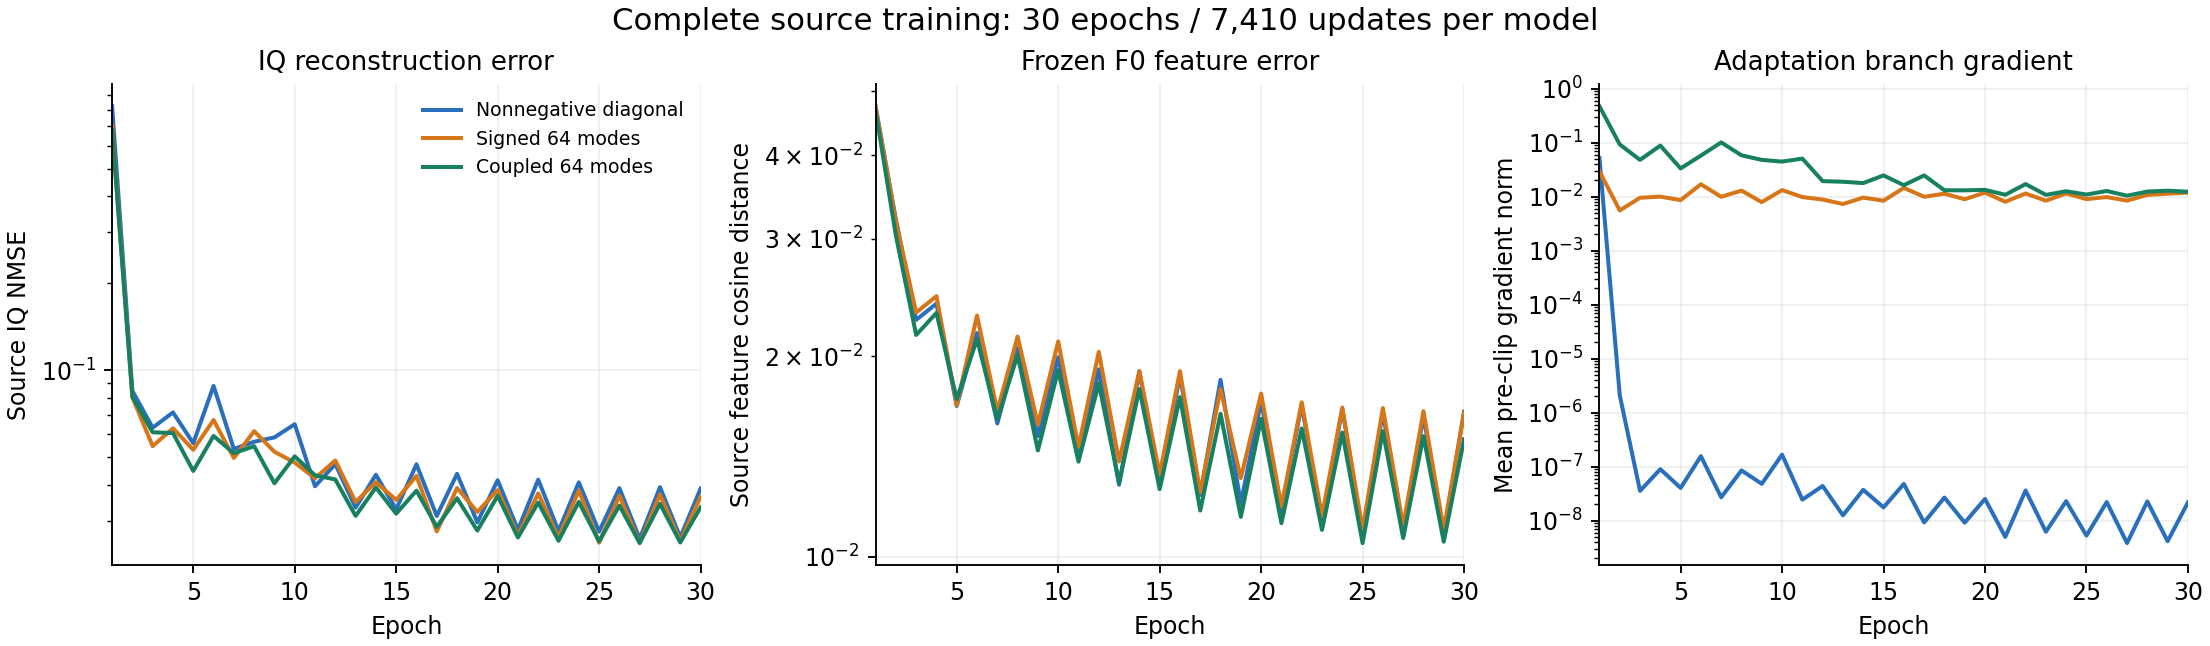

Source data for this figure (header and first rows):
model, epoch, draw, updates, prior, iq_nmse, spectral_error, feature_error, feature_standardized_error, action_matrix_relative_mse, noise_log_mse, physical_gradient, adaptation_gradient
nonnegative, 1, 1, 247, global, 0.8219, 0.2862, 0.0473, 0.3978, 0.3683, 8.136, 0.3466, 0.05228
nonnegative, 2, 2, 494, other_RX, 0.08468, 0.1086, 0.03207, 0.2741, 0.08539, 0.5538, 0.05383, 2.1048191942293936e-06
nonnegative, 3, 3, 741, global, 0.06313, 0.09524, 0.02266, 0.1956, 0.04889, 0.3517, 0.0574, 3.54293219654116e-08
nonnegative, 4, 4, 988, other_RX, 0.07134, 0.09301, 0.02397, 0.22, 0.03109, 0.2942, 0.04407, 8.938874464287701e-08
nonnegative, 5, 5, 1235, global, 0.05576, 0.07831, 0.01683, 0.1504, 0.0263, 0.2629, 0.03801, 4.021134608111458e-08
nonnegative, 6, 6, 1482, other_RX, 0.08813, 0.08765, 0.02166, 0.2033, 0.02348, 0.2701, 0.03521, 1.5587275103394398e-07
nonnegative, 7, 7, 1729, global, 0.05328, 0.07529, 0.01584, 0.1412, 0.02269, 0.237, 0.03381, 2.697202768463736e-08
nonnegative, 8, 8, 1976, other_RX, 0.05644, 0.0828, 0.02055, 0.1944, 0.02081, 0.2145, 0.03, 8.474858735388347e-08
nonnegative, 9, 9, 2223, global, 0.05843, 0.07452, 0.01517, 0.1373, 0.02121, 0.223, 0.03181, 4.790529395196502e-08
nonnegative, 10, 10, 2470, other_RX, 0.06492, 0.08203, 0.01991, 0.191, 0.01835, 0.201, 0.02873, 1.6613205235245808e-07
nonnegative, 11, 11, 2717, global, 0.03956, 0.0701, 0.01408, 0.1275, 0.01805, 0.1734, 0.02695, 2.4400055982333925e-08
nonnegative, 12, 12, 2964, other_RX, 0.0472, 0.07751, 0.0191, 0.1827, 0.01599, 0.1317, 0.02504, 4.3654722331858556e-08
nonnegative, 13, 13, 3211, global, 0.03336, 0.06573, 0.01282, 0.1194, 0.01477, 0.1262, 0.02209, 1.250821995125461e-08
nonnegative, 14, 14, 3458, other_RX, 0.04336, 0.07673, 0.01897, 0.1827, 0.01553, 0.1077, 0.02443, 3.7090378889672306e-08
nonnegative, 15, 15, 3705, global, 0.03291, 0.0651, 0.01279, 0.1176, 0.01451, 0.1271, 0.02316, 1.754449889029324e-08
nonnegative, 16, 16, 3952, other_RX, 0.04714, 0.07613, 0.01872, 0.1785, 0.01484, 0.1113, 0.02294, 4.768186394349596e-08
nonnegative, 17, 17, 4199, global, 0.0312, 0.06317, 0.01237, 0.1152, 0.01379, 0.09494, 0.01877, 9.218227619043718e-09
nonnegative, 18, 18, 4446, other_RX, 0.04368, 0.07382, 0.01842, 0.1753, 0.01411, 0.09551, 0.02242, 2.6682359745879153e-08
nonnegative, 19, 19, 4693, global, 0.02964, 0.06195, 0.01202, 0.1123, 0.01262, 0.07818, 0.01803, 9.127218719290904e-09
nonnegative, 20, 20, 4940, other_RX, 0.04151, 0.07174, 0.01712, 0.1683, 0.0118, 0.07271, 0.01687, 2.516600613415368e-08
nonnegative, 21, 1, 5187, global, 0.02796, 0.06029, 0.0117, 0.1098, 0.01209, 0.07364, 0.01554, 4.974016590534084e-09
nonnegative, 22, 2, 5434, other_RX, 0.04171, 0.07064, 0.01691, 0.1658, 0.01125, 0.06511, 0.01477, 3.60960666457958e-08
nonnegative, 23, 3, 5681, global, 0.02767, 0.05913, 0.0112, 0.1066, 0.01116, 0.06487, 0.01448, 6.210684644145441e-09
nonnegative, 24, 4, 5928, other_RX, 0.04082, 0.07, 0.01666, 0.1633, 0.0111, 0.06204, 0.01369, 2.2831390759537673e-08
nonnegative, 25, 5, 6175, global, 0.02754, 0.05894, 0.01086, 0.1056, 0.0106, 0.05491, 0.01279, 5.258830465335389e-09
nonnegative, 26, 6, 6422, other_RX, 0.03896, 0.06915, 0.01648, 0.1632, 0.01026, 0.05153, 0.01219, 2.1994364116758775e-08
nonnegative, 27, 7, 6669, global, 0.026, 0.05783, 0.01072, 0.1028, 0.01032, 0.04937, 0.01138, 3.8200005601374895e-09
nonnegative, 28, 8, 6916, other_RX, 0.03927, 0.06862, 0.01626, 0.1615, 0.01051, 0.04974, 0.01075, 2.2602977359782396e-08
nonnegative, 29, 9, 7163, global, 0.0263, 0.05766, 0.01079, 0.1038, 0.01015, 0.04956, 0.01097, 4.142302942963164e-09
nonnegative, 30, 10, 7410, other_RX, 0.03882, 0.06854, 0.0165, 0.1639, 0.009763, 0.04764, 0.0107, 2.1590626959692023e-08
signed, 1, 1, 247, global, 0.702, 0.2629, 0.0474, 0.4031, 0.3682, 8.135, 0.3465, 0.02952
signed, 2, 2, 494, other_RX, 0.08043, 0.1052, 0.03188, 0.2756, 0.08718, 0.5922, 0.05511, 0.005564
signed, 3, 3, 741, global, 0.05449, 0.09231, 0.02324, 0.1994, 0.05081, 0.3338, 0.05723, 0.009569
signed, 4, 4, 988, other_RX, 0.06283, 0.09204, 0.0246, 0.2243, 0.03107, 0.2676, 0.04377, 0.01002
signed, 5, 5, 1235, global, 0.05294, 0.0779, 0.01687, 0.1513, 0.02558, 0.2427, 0.03776, 0.008639
signed, 6, 6, 1482, other_RX, 0.06713, 0.08716, 0.023, 0.2117, 0.0256, 0.3041, 0.03702, 0.01701
signed, 7, 7, 1729, global, 0.04958, 0.07628, 0.01654, 0.1464, 0.02265, 0.2057, 0.03168, 0.009963
signed, 8, 8, 1976, other_RX, 0.0614, 0.08283, 0.02139, 0.1979, 0.02134, 0.2184, 0.03088, 0.01298
signed, 9, 9, 2223, global, 0.0521, 0.07471, 0.01578, 0.1412, 0.02108, 0.2572, 0.03209, 0.007924
signed, 10, 10, 2470, other_RX, 0.04779, 0.08006, 0.02103, 0.1959, 0.01919, 0.2195, 0.02871, 0.01327
signed, 11, 11, 2717, global, 0.04216, 0.0711, 0.01461, 0.131, 0.01856, 0.2096, 0.02732, 0.009842
signed, 12, 12, 2964, other_RX, 0.04858, 0.07825, 0.02029, 0.1891, 0.01765, 0.1823, 0.02665, 0.008862
signed, 13, 13, 3211, global, 0.03488, 0.06614, 0.01389, 0.1259, 0.0163, 0.1419, 0.02429, 0.007319
signed, 14, 14, 3458, other_RX, 0.04084, 0.07328, 0.01898, 0.1805, 0.01461, 0.09551, 0.02133, 0.009619
signed, 15, 15, 3705, global, 0.03547, 0.06484, 0.01329, 0.1213, 0.01511, 0.1519, 0.02577, 0.00843
signed, 16, 16, 3952, other_RX, 0.04296, 0.07404, 0.01898, 0.1783, 0.01487, 0.1139, 0.02238, 0.01455
signed, 17, 17, 4199, global, 0.02759, 0.06088, 0.01248, 0.116, 0.01304, 0.07816, 0.01827, 0.009966
signed, 18, 18, 4446, other_RX, 0.03901, 0.07071, 0.01784, 0.1706, 0.01329, 0.07966, 0.02015, 0.01137
signed, 19, 19, 4693, global, 0.03223, 0.06259, 0.01312, 0.1207, 0.01463, 0.09206, 0.02154, 0.008978
signed, 20, 20, 4940, other_RX, 0.03837, 0.06956, 0.01757, 0.1693, 0.01205, 0.0679, 0.01768, 0.01191
signed, 21, 1, 5187, global, 0.0267, 0.05882, 0.01189, 0.111, 0.01192, 0.0608, 0.01552, 0.008053
signed, 22, 2, 5434, other_RX, 0.03736, 0.0682, 0.01704, 0.1645, 0.01098, 0.05829, 0.0136, 0.01146
signed, 23, 3, 5681, global, 0.02625, 0.05757, 0.01151, 0.1085, 0.01118, 0.05634, 0.01423, 0.008434
signed, 24, 4, 5928, other_RX, 0.03823, 0.06779, 0.01674, 0.1628, 0.01111, 0.05423, 0.01356, 0.01148
signed, 25, 5, 6175, global, 0.0252, 0.05724, 0.01098, 0.1065, 0.01054, 0.05064, 0.01207, 0.009014
signed, 26, 6, 6422, other_RX, 0.0367, 0.06685, 0.01671, 0.163, 0.01023, 0.0509, 0.01213, 0.009841
signed, 27, 7, 6669, global, 0.02512, 0.05645, 0.01112, 0.1049, 0.01033, 0.04783, 0.01104, 0.008457
signed, 28, 8, 6916, other_RX, 0.03704, 0.06644, 0.01653, 0.161, 0.01057, 0.04729, 0.01077, 0.0108
signed, 29, 9, 7163, global, 0.02554, 0.05626, 0.01098, 0.1052, 0.01012, 0.04746, 0.0109, 0.01138
signed, 30, 10, 7410, other_RX, 0.0364, 0.06627, 0.01644, 0.1618, 0.009682, 0.04682, 0.009952, 0.01189
... 30 more rows
